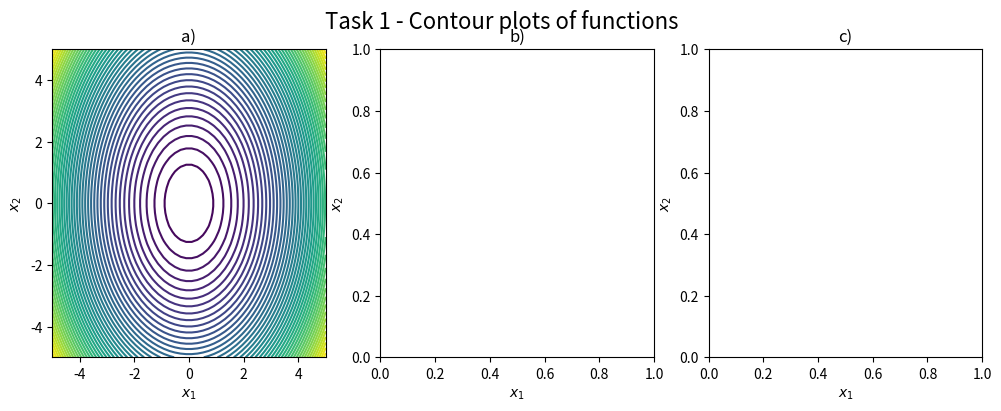
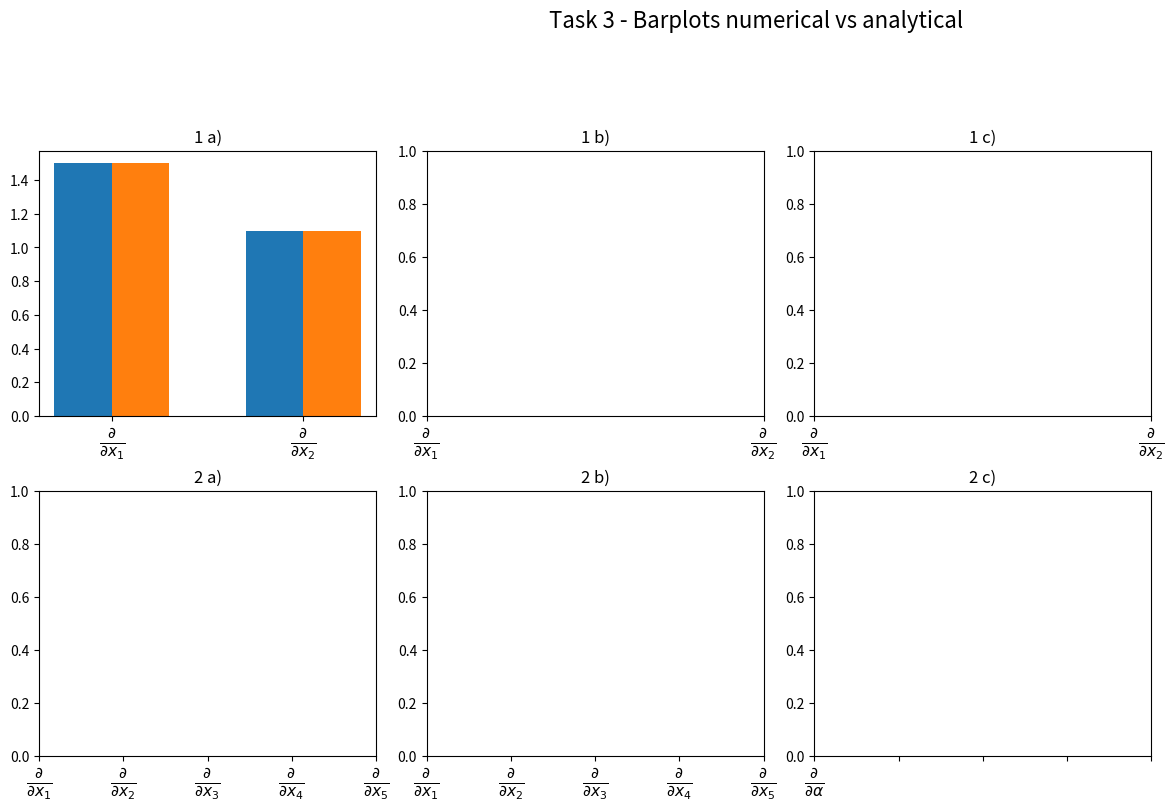

Write Python code to recreate these figures, in order.
#!/usr/bin/env python

""" Python code submission file.

IMPORTANT:
- Do not include any additional python packages.
- Do not change the existing interface and return values of the task functions.
- Prior to your submission, check that the pdf showing your plots is generated.
"""

import numpy as np
import matplotlib.pyplot as plt
from matplotlib.backends.backend_pdf import PdfPages
from scipy.optimize import approx_fprime
from typing import Callable

# Modify the following global variables to be used in your functions
""" Start of your code
"""


""" End of your code
"""

def task1():

    """ Characterization of Functions

        Requirements for the plots:
            - ax[0] Contour plot for a)
            - ax[1] Contour plot for b)
            - ax[2] Contour plot for c)
        Choose the number of contour lines such that the stationary points and the function can be well characterized. 
    """
    print('\nTask 1')

    fig, ax = plt.subplots(1,3, figsize=(12,4))
    fig.suptitle('Task 1 - Contour plots of functions', fontsize=16)

    ax[0].set_title('a)')
    ax[0].set_xlabel('$x_1$')
    ax[0].set_ylabel('$x_2$')

    ax[1].set_title('b)')
    ax[1].set_xlabel('$x_1$')
    ax[1].set_ylabel('$x_2$')

    ax[2].set_title('c)')
    ax[2].set_xlabel('$x_1$')
    ax[2].set_ylabel('$x_2$')

    """ Start of your code
    """

    # Example for plot usage
    x1, x2 = np.meshgrid(np.linspace(-5, 5), np.linspace(-5, 5))
    ax[0].contour(x1, x2, x1**2 + 0.5*x2**2, 50)
    
    """ End of your code
    """
    return fig

# Modify the function bodies below to be used for function value and gradient computation
def approx_grad_task1(func: Callable, x: np.ndarray) -> np.ndarray:
    
    """ Numerical Gradient Computation
        @param x Vector of size (2,)
        This function shall compute the gradient approximation for a given point 'x' and a function 'func'
        using the given central differences formulation for 2D functions. (Task1 functions)
        @return The gradient approximation
    """
    assert(len(x) == 2)
    pass

def approx_grad_task2(func: Callable, x: np.ndarray, *args) -> np.ndarray:
    
    """ Numerical Gradient Computation
        @param x Vector of size (n,)
        This function shall compute the gradient approximation for a given point 'x' and a function 'func'
        using scipy.optimize.approx_fprime(). (Task2 functions)
        @return The gradient approximation
    """
    pass

def func_1a(x: np.ndarray) -> float:
    """ Computes and returns the function value for function 1a) at a given point x
        @param x Vector of size (2,)
    """
    pass

def grad_1a(x: np.ndarray) -> np.ndarray:
    """ Computes and returns the analytical gradient result for function 1a) at a given point x
        @param x Vector of size (2,)
    """
    pass

def func_1b(x: np.ndarray) -> float:
    """ Computes and returns the function value for function 1b) at a given point x
        @param x Vector of size (2,)
    """
    pass

def grad_1b(x: np.ndarray) -> np.ndarray:
    """ Computes and returns the analytical gradient result for function 1b) at a given point x
        @param x Vector of size (2,)
    """
    pass

def func_1c(x: np.ndarray) -> float:
    """ Computes and returns the function value for function 1c) at a given point x
        @param x Vector of size (2,)
    """
    pass

def grad_1c(x: np.ndarray) -> np.ndarray:
    """ Computes and returns the analytical gradient result for function 1c) at a given point x
        @param x Vector of size (2,)
    """
    pass

def func_2a(x: np.ndarray, c: np.ndarray, k: np.ndarray) -> float:
    """ Computes and returns the function value for function 2a) at a given point x
        @param x Vector of size (n,)
    """
    pass

def grad_2a(x: np.ndarray, c: np.ndarray, k: np.ndarray) -> np.ndarray:
    """ Computes and returns the analytical gradient result for function 2a) at a given point x
        @param x Vector of size (n,)
    """
    pass

def func_2b(x: np.ndarray, A: np.ndarray) -> float:
    """ Computes and returns the function value for function 2b) at a given point x
        @param x Vector of size (n,)
    """
    pass

def grad_2b(x: np.ndarray, A: np.ndarray) -> np.ndarray:
    """ Computes and returns the analytical gradient result for function 2b) at a given point x
        @param x Vector of size (n,)
    """
    pass

def func_2c(alpha: float, x: np.ndarray, y: np.ndarray, b: np.ndarray, A: np.ndarray) -> float:
    """ Computes and returns the function value for function 2c) at a given point x
        @param x Vector of size (n,)
    """
    pass

def grad_2c(alpha: np.ndarray, x: np.ndarray, y: np.ndarray, b: np.ndarray, A: np.ndarray) -> np.ndarray:
    """ Computes and returns the analytical gradient result for function 2c) at a given point alpha
        @param alpha Vector of size (1,)
    """
    pass

def task3():

    """ Numerical Gradient Verification
        ax[0] to ax[2] Bar plot comparison, analytical vs numerical gradient for Task 1
        ax[3] to ax[5] Bar plot comparison, analytical vs numerical gradient for Task 2

    """
    print('\nTask 3')

    fig = plt.figure(figsize=(15,8), constrained_layout=True)
    fig.suptitle('Task 3 - Barplots numerical vs analytical', fontsize=16)
    ax = [None, None, None, None, None, None]
    keys = ['a)', 'b)', 'c)']
    gs = fig.add_gridspec(7, 12)

    n = 2
    for i in range(3):
        ax[i] = fig.add_subplot(gs[1:4, 3*i:(3*i+3)])
        ax[i].set_title('1 '+keys[i])
        ax[i].set_xticks(np.arange(n))
        ax[i].set_xticklabels((r'$\frac{\partial}{\partial x_1}$', r'$\frac{\partial}{\partial x_2}$'), fontsize=16)

    n = 5
    for k, i in enumerate(range(3,6)):
        ax[i] = fig.add_subplot(gs[4:, 3*k:(3*k+3)])
        ax[i].set_title('2 '+ keys[k])
        ax[i].set_xticks(np.arange(n))
        ax[i].set_xticklabels((r'$\frac{\partial}{\partial x_1}$', r'$\frac{\partial}{\partial x_2}$', r'$\frac{\partial}{\partial x_3}$', r'$\frac{\partial}{\partial x_4}$', r'$\frac{\partial}{\partial x_5}$'), fontsize=16)

        if i == 5:
            ax[i].set_xticklabels((r'$\frac{\partial}{\partial \alpha}$', '', '', '', ''), fontsize=16)

    """ Start of your code
    """

    # Example for plot usage
    bw = 0.3
    ax[0].bar([0-bw/2,1-bw/2], [1.5, 1.1], bw)
    ax[0].bar([0+bw/2,1+bw/2], [1.5, 1.1], bw)

    """ End of your code
    """
    return fig


def func_5(x: np.ndarray, w0: np.ndarray, w1: np.ndarray) -> float:
    """ Computes and returns the function value for the neural network in Task 5 at a given point x
        @param x Vector of size (2,)
    """
    pass 

def grad_5(x: np.ndarray, w0: np.ndarray, w1: np.ndarray) -> np.ndarray:
    """ Computes and returns the gradient for the neural network in Task 5 at a given point x
        @param x Vector of size (2,)
    """
    pass 

def task5():
    """ Automatic Differentation 

    Check your results for the gradients obtained with automatic differentiation in forward/backmord mode.
    Therefore use central differences to obtain a numeric approximation.

    """
    print('\nTask 5')

    """ Start of your code
    """

    x = ...
    w0 = ...
    w1 = ...


    """ End of your code
    """

if __name__ == '__main__':
    tasks = [task1, task3]

    pdf = PdfPages('figures.pdf')
    for task in tasks:
        retval = task()
        pdf.savefig(retval)
    pdf.close()

    task5()
